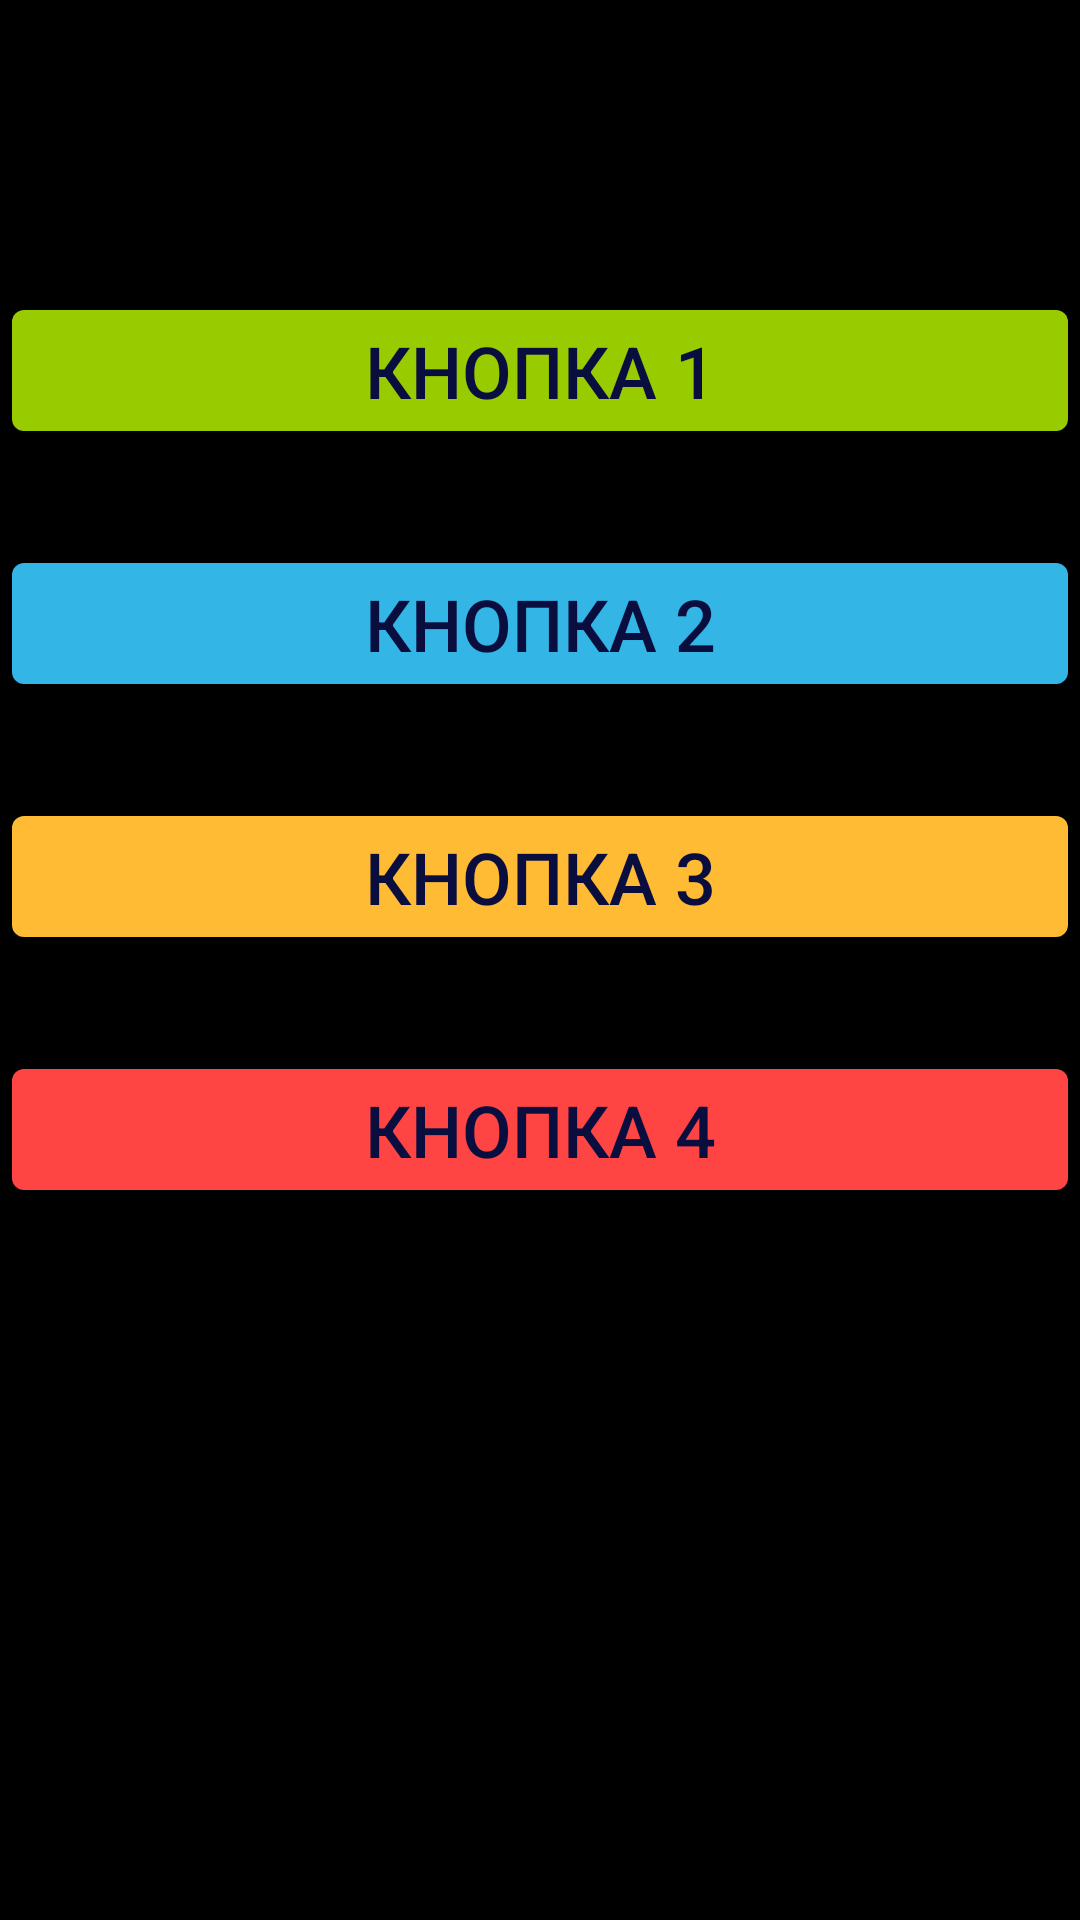

Layout XML and referenced resources for this Android screen:
<!-- AndroidManifest.xml: activity theme AppTheme -->
<!-- res/layout/activity_main.xml -->
<?xml version="1.0" encoding="utf-8"?>
<LinearLayout xmlns:android="http://schemas.android.com/apk/res/android"
    android:id="@+id/layout"
    android:layout_width="match_parent"
    android:layout_height="match_parent"
    android:gravity="center"
    android:orientation="vertical"
    android:background="@android:color/background_dark"
    android:theme="@android:style/Theme.DeviceDefault">

    <Button
        android:id="@+id/button1"
        style="@style/Widget.AppCompat.Button.Colored"
        android:layout_width="match_parent"
        android:layout_height="wrap_content"
        android:textColor="@color/dark_blue"
        android:text="Кнопка 1"
        android:textSize="24sp"
        android:backgroundTint="@android:color/holo_green_light" />

    <View
        android:layout_width="match_parent"
        android:layout_height="32dp"/>

    <Button
        android:id="@+id/button2"
        android:layout_width="match_parent"
        android:layout_height="wrap_content"
        android:textColor="@color/dark_blue"
        android:text="Кнопка 2"
        android:textSize="24sp"
        android:backgroundTint="@android:color/holo_blue_light" />

    <View
        android:layout_width="match_parent"
        android:layout_height="32dp"/>

    <Button
        android:id="@+id/button3"
        style="@style/Widget.AppCompat.Button.Colored"
        android:layout_width="match_parent"
        android:layout_height="wrap_content"
        android:textColor="@color/dark_blue"
        android:text="Кнопка 3"
        android:textSize="24sp"
        android:backgroundTint="@android:color/holo_orange_light" />
    <View
        android:layout_width="match_parent"
        android:layout_height="32dp"/>

    <Button
        android:id="@+id/button4"
        style="@style/Widget.AppCompat.Button.Colored"
        android:layout_width="match_parent"
        android:layout_height="wrap_content"
        android:textColor="@color/dark_blue"
        android:text="Кнопка 4"
        android:textSize="24sp"
        android:backgroundTint="@android:color/holo_red_light" />

    <TextView
        android:id="@+id/textView2"
        android:layout_width="match_parent"
        android:layout_height="wrap_content"
        android:layout_marginTop="-50dp"
        android:textColor="@android:color/white"
        android:textSize="100sp"
        android:gravity="center_horizontal|top"
        android:orientation="vertical" />

    <TextView
        android:id="@+id/textView"
        android:layout_width="match_parent"
        android:layout_height="wrap_content"
        android:layout_marginTop="0dp"
        android:textColor="@android:color/white"
        android:background="@android:color/background_dark"
        android:textSize="42sp"
        android:gravity="center"
        android:orientation="vertical" />
</LinearLayout>
<!-- resources referenced by this layout -->
<resources>
  <color name="dark_blue">#FF0A0E3F</color>
  <style name="AppTheme" parent="Theme.AppCompat.Light.NoActionBar">
          <item name="android:windowFullscreen">true</item>
          <item name="android:windowContentOverlay">@null</item>
      </style>
</resources>
